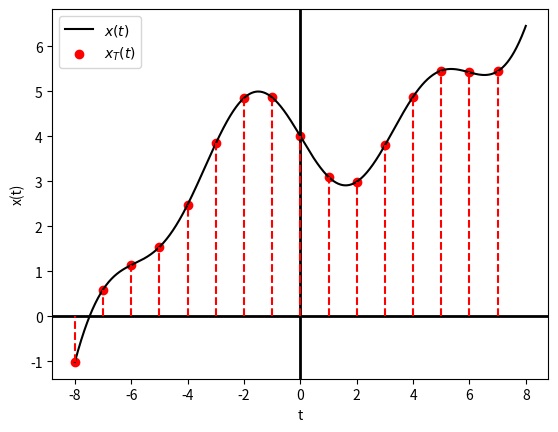

This chart was generated by the following Python code: (Note: this script raises an exception after producing the figure.)
import numpy as np 
import matplotlib.pyplot as plt 

x = np.linspace(-8,8,1000)
integers = np.arange(-8,8)
f = lambda x : x**3/100 - x**2/50+4-x/20-np.sin(x)

plt.figure()
plt.plot(x, f(x), label=r"$x(t)$", color="black")
plt.scatter(integers, f(integers), label=r"$x_T(t)$", color="red", marker="o")
plt.axhline(0, -8,8, color="k", lw=2)
plt.axvline(0, color="k", lw=2)
for i in integers:
    plt.vlines(i, ymin=min(f(i), 0), ymax=max(f(i),0), linestyle="--", color="red")
plt.legend()
# plt.grid()
plt.xlabel("t")
plt.ylabel("x(t)")
plt.savefig("img/sha.pdf", dpi=150)
plt.show()
